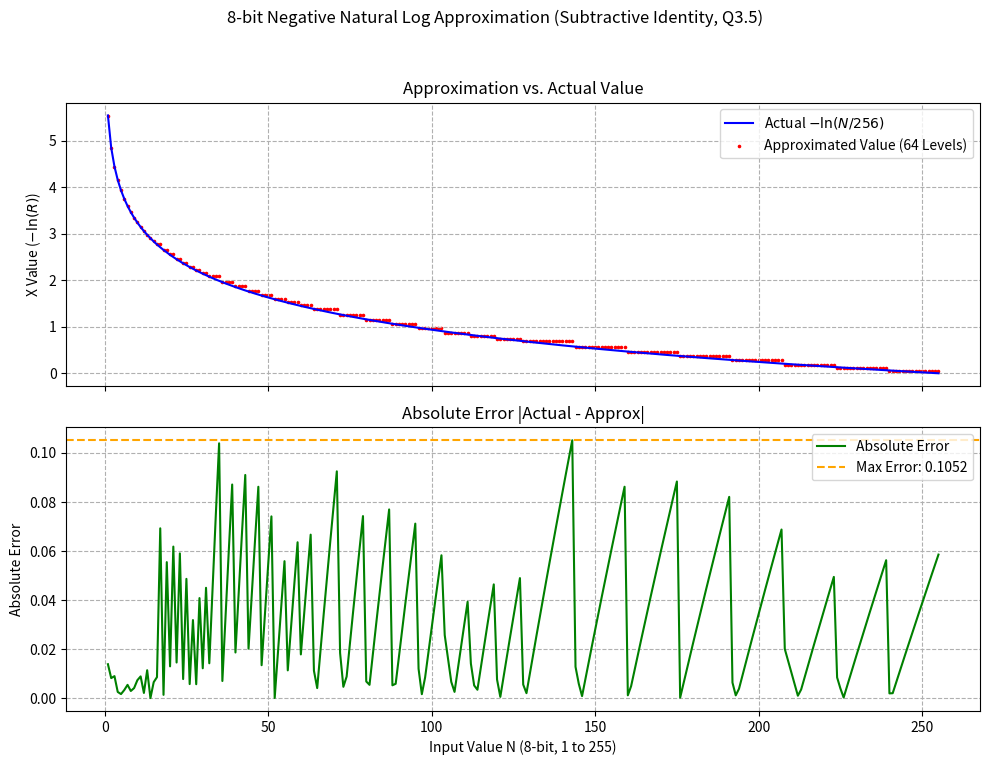

This figure's Python source:
import math
import numpy as np
import matplotlib.pyplot as plt
from typing import Dict, List, Tuple

# --- Configuration ---
# K=3 for mantissa index.
MANTISSA_BITS = 3
MANTISSA_SIZE = 2**MANTISSA_BITS # 8 entries for fractional LUT V_I
EXPONENT_SIZE = 8 # 8 entries for exponent LUT V_E
TOTAL_LUT_SIZE = EXPONENT_SIZE * MANTISSA_SIZE # 64 address combinations

N_MAX = 256
LN2 = math.log(2)

# --- Fixed-Point Configuration (Q3.5 - 8 bits total) ---
FIXED_POINT_FRAC_BITS = 5
FIXED_POINT_SCALE = 2**FIXED_POINT_FRAC_BITS # 32

def quantize_value(value: float) -> int:
    """Converts a float value to the nearest Q3.5 fixed-point integer, clamping to 8 bits."""
    if value < 0:
        return 0
    return min(int(round(value * FIXED_POINT_SCALE)), 255)

def calculate_subtractive_luts() -> Tuple[Dict[int, int], Dict[int, int]]:
    """
    Calculates LUTs V_E and V_I based on the subtractive identity:
    X = V_E[E] - V_I[I]
    Where V_E = (8 - E) * ln(2) and V_I = ln(M). Both are guaranteed >= 0.
    """
    V_E_lut = {}
    V_I_lut = {}

    # --- 1. Calculate Exponent LUT (V_E) ---
    print(f"\n--- EXPONENT LUT (V_E[E]): (8 - E) * ln(2) (Q3.5) ---")
    print(f"| E | Float Value | Q3.5 Value (Dec) |")
    print(f"|---|-------------|------------------|")
    for E in range(EXPONENT_SIZE):
        value = (8.0 - E) * LN2
        fixed_value = quantize_value(value)
        V_E_lut[E] = fixed_value
        print(f"| {E} | {value:.6f} | {fixed_value:5d} | {fixed_value:08b}")

    # --- 2. Calculate Mantissa LUT (V_I) ---
    print(f"\n--- MANTISSA LUT (V_I[I]): ln(1 + I/8) (Q3.5) ---")
    print(f"| I | Mantissa | Float Value | Q3.5 Value (Dec) |")
    print(f"|---|----------|-------------|------------------|")
    for I in range(MANTISSA_SIZE):
        M_I = 1.0 + (I / MANTISSA_SIZE)
        value = math.log(M_I)
        fixed_value = quantize_value(value)
        V_I_lut[I] = fixed_value
        print(f"| {I} | {M_I:.6f} | {value:.6f} | {fixed_value:5d} | {fixed_value:08b}")

    return V_E_lut, V_I_lut

def analyze_ln_approximation(V_E_lut: Dict[int, int], V_I_lut: Dict[int, int]) -> List[Tuple[int, float, float, float]]:
    """
    Analyzes the error for all 8-bit inputs (N=1 to 255) using V_E - V_I subtraction.
    """
    results = []

    for N in range(1, 256):
        # --- 1. Address Generation (Hardware Logic) ---
        E = N.bit_length() - 1

        if E < MANTISSA_BITS:
            fractional_bits_raw = N & (2**E - 1)
            I = fractional_bits_raw << (MANTISSA_BITS - E) if E > 0 else 0
        else:
            I = (N & (2**E - 1)) >> (E - MANTISSA_BITS)

        I = min(I, MANTISSA_SIZE - 1)

        # --- 2. Hardware Calculation: V_E - V_I (8-bit subtraction) ---
        raw_diff = V_E_lut.get(E, 0) - V_I_lut.get(I, 0)

        # Clamp the result (should always be positive for N >= 1)
        fixed_approx_X = max(raw_diff, 0)

        # Convert back to float for analysis
        approx_X = fixed_approx_X / FIXED_POINT_SCALE

        # --- 3. Actual Value Calculation ---
        R_float = N / N_MAX
        actual_X = -math.log(R_float)
        absolute_error = abs(actual_X - approx_X)

        results.append((N, actual_X, approx_X, absolute_error))
    return results

def print_full_binary_table(V_E_lut: Dict[int, int], V_I_lut: Dict[int, int]):
    """Prints the full input-output mapping table in binary for all 256 inputs."""
    print("\n" + "="*80)
    print("COMPLETE 8-BIT INPUT/OUTPUT MAPPING TABLE (Binary)")
    print("="*80)
    print(f"| N (Dec) | N (Binary) | E | I | V_E-V_I (Dec) | Output (Binary) | Actual -ln(N/256) |")
    print(f"|---------|------------|---|---|---------------|-----------------|-------------------|")

    for N in range(1, 256):
        # Address generation
        E = N.bit_length() - 1

        if E < MANTISSA_BITS:
            fractional_bits_raw = N & (2**E - 1)
            I = fractional_bits_raw << (MANTISSA_BITS - E) if E > 0 else 0
        else:
            I = (N & (2**E - 1)) >> (E - MANTISSA_BITS)

        I = min(I, MANTISSA_SIZE - 1)

        # Hardware calculation
        raw_diff = V_E_lut.get(E, 0) - V_I_lut.get(I, 0)
        fixed_output = max(raw_diff, 0)

        # Actual value
        R_float = N / N_MAX
        actual_X = -math.log(R_float)

        # Format binary strings
        N_binary = f"{N:08b}"
        output_binary = f"{fixed_output:08b}"

        print(f"| {N:7d} | {N_binary} | {E} | {I} | {fixed_output:13d} | {output_binary} | {actual_X:17.6f} |")

    print("="*80)

def print_summary(results: List[Tuple[int, float, float, float]]):
    """Prints the error statistics."""
    errors = [e[3] for e in results]
    max_error = np.max(errors)
    mean_error = np.mean(errors)
    rms_error = np.sqrt(np.mean(np.square(errors)))

    print("\n--- Subtractive Log Identity Error Summary for X = -ln(N/256) ---")
    print(f"Fixed-Point Format: Q3.5 (8 bits total)")
    print(f"Architecture: V_E - V_I (Both LUTs use positive values)")
    print("-" * 50)
    print(f"Maximum Absolute Error (Float): {max_error:.6f}")
    print(f"Mean Absolute Error (Float):    {mean_error:.6f}")
    print(f"RMS Error (Float):              {rms_error:.6f}")
    print("-" * 50)

    max_error_entry = max(results, key=lambda x: x[3])
    N_max, actual_max, approx_max, error_max = max_error_entry
    R_float = N_max / N_MAX
    print(f"Max error occurs at N={N_max} (R={R_float:.4f}):")
    print(f"Actual X = {actual_max:.6f}, Approx X = {approx_max:.6f}")

def plot_error(results: List[Tuple[int, float, float, float]]):
    """Generates a plot of the approximation vs. actual value and the absolute error."""
    N_values = [r[0] for r in results]
    actual = [r[1] for r in results]
    approx = [r[2] for r in results]
    abs_error = [r[3] for r in results]

    fig, (ax1, ax2) = plt.subplots(2, 1, figsize=(10, 8), sharex=True)
    fig.suptitle('8-bit Negative Natural Log Approximation (Subtractive Identity, Q3.5)')

    # Top plot: Comparison
    ax1.plot(N_values, actual, label='Actual $-\ln(N/256)$', color='blue')
    ax1.scatter(N_values, approx, label='Approximated Value (64 Levels)', color='red', marker='.', s=10)
    ax1.set_ylabel('X Value ($-\ln(R)$)')
    ax1.set_title('Approximation vs. Actual Value')
    ax1.grid(True, linestyle='--')
    ax1.legend()

    # Bottom plot: Error
    ax2.plot(N_values, abs_error, label='Absolute Error', color='green')
    ax2.axhline(np.max(abs_error), color='orange', linestyle='--', label=f'Max Error: {np.max(abs_error):.4f}')
    ax2.set_xlabel('Input Value N (8-bit, 1 to 255)')
    ax2.set_ylabel('Absolute Error')
    ax2.set_title('Absolute Error |Actual - Approx|')
    ax2.grid(True, linestyle='--')
    ax2.legend()

    plt.tight_layout(rect=[0, 0.03, 1, 0.95])
    plt.show()

# --- Main Execution ---
if __name__ == '__main__':
    # 1. Calculate the two independent 8-entry LUTs (V_E and V_I)
    V_E_lut, V_I_lut = calculate_subtractive_luts()

    # 2. Print full binary mapping table
    print_full_binary_table(V_E_lut, V_I_lut)

    # 3. Analyze Approximation Error
    error_results = analyze_ln_approximation(V_E_lut, V_I_lut)

    # 4. Print Summary
    print_summary(error_results)

    # 5. Generate Plot
    plot_error(error_results)
